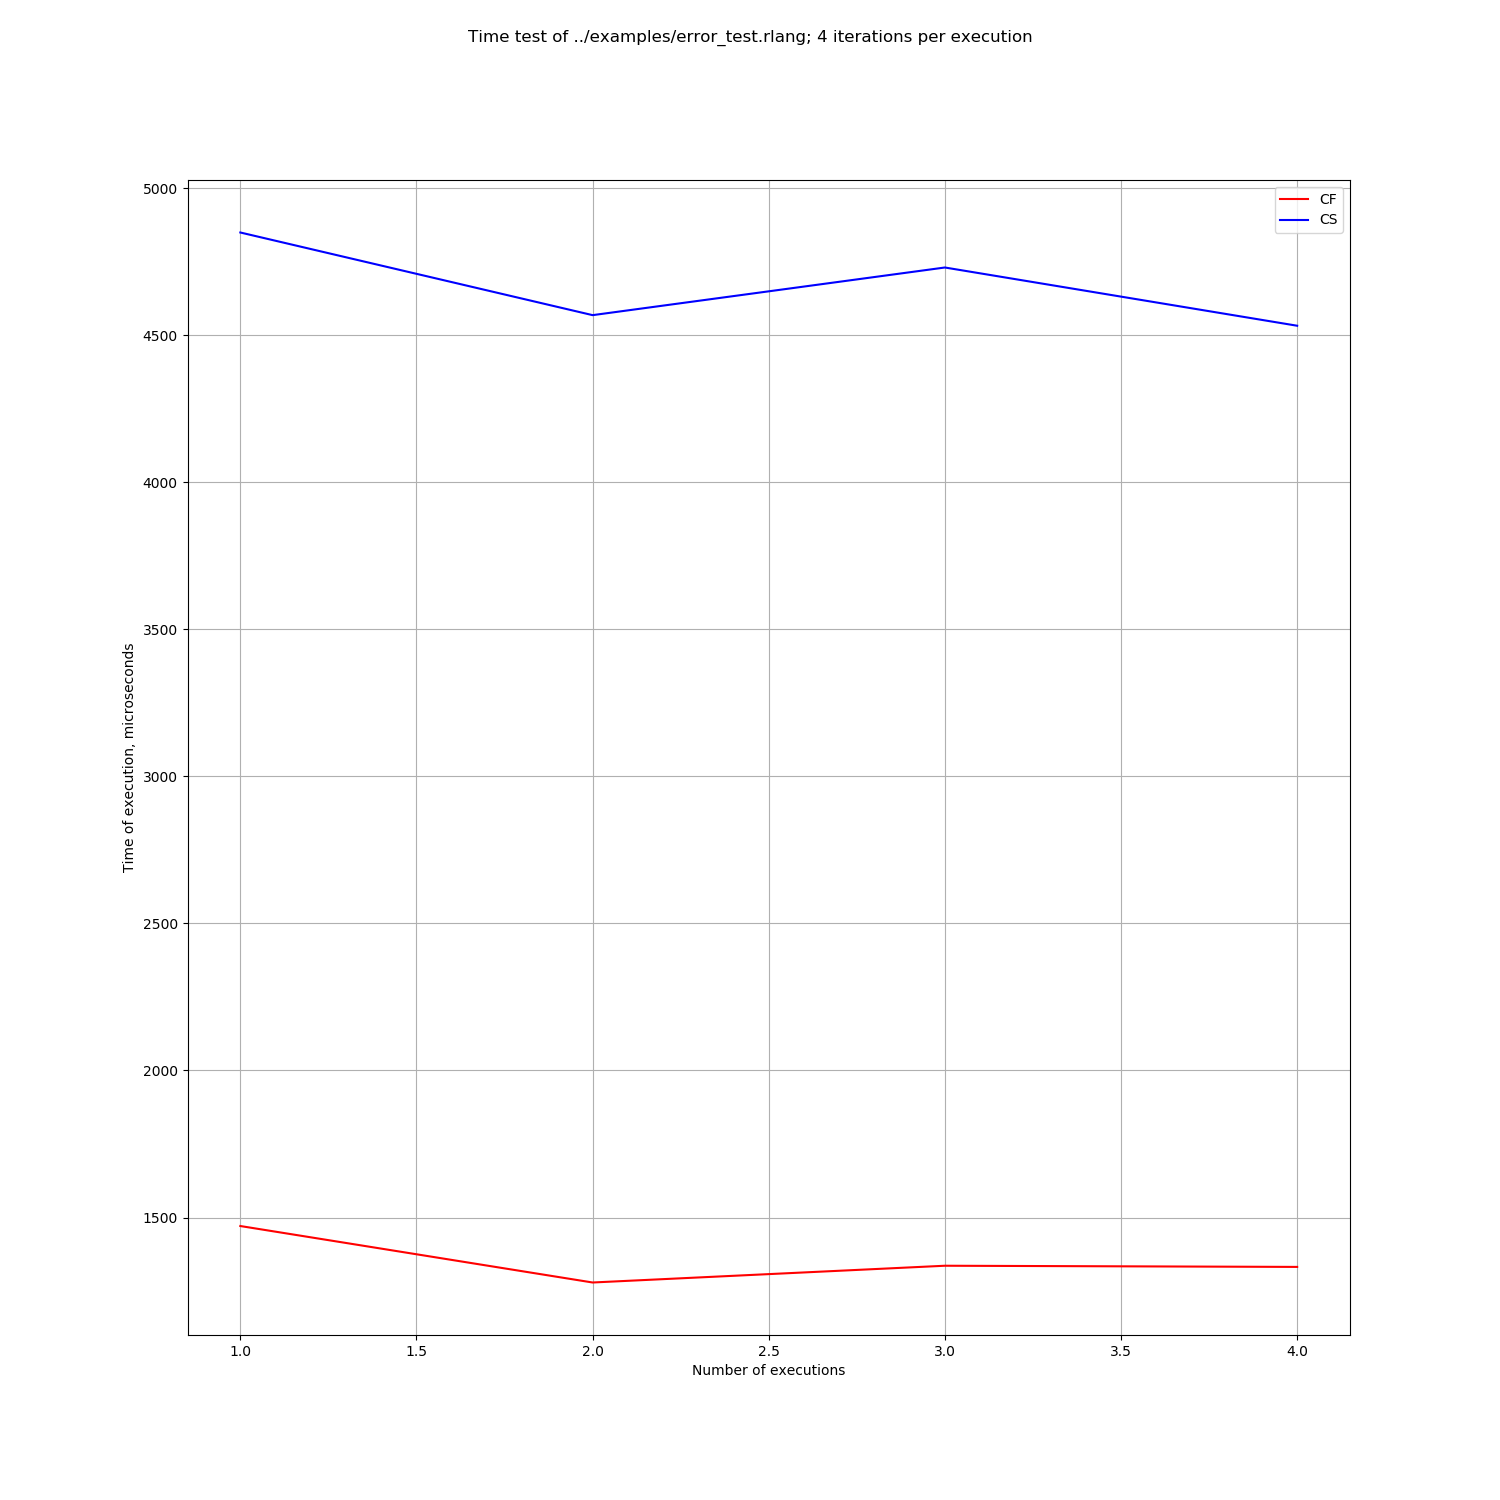

The file beside this chart, header and first rows:
, CS, CF
0, 4849, 1471
1, 4568, 1279
2, 4730, 1336
3, 4532, 1332
